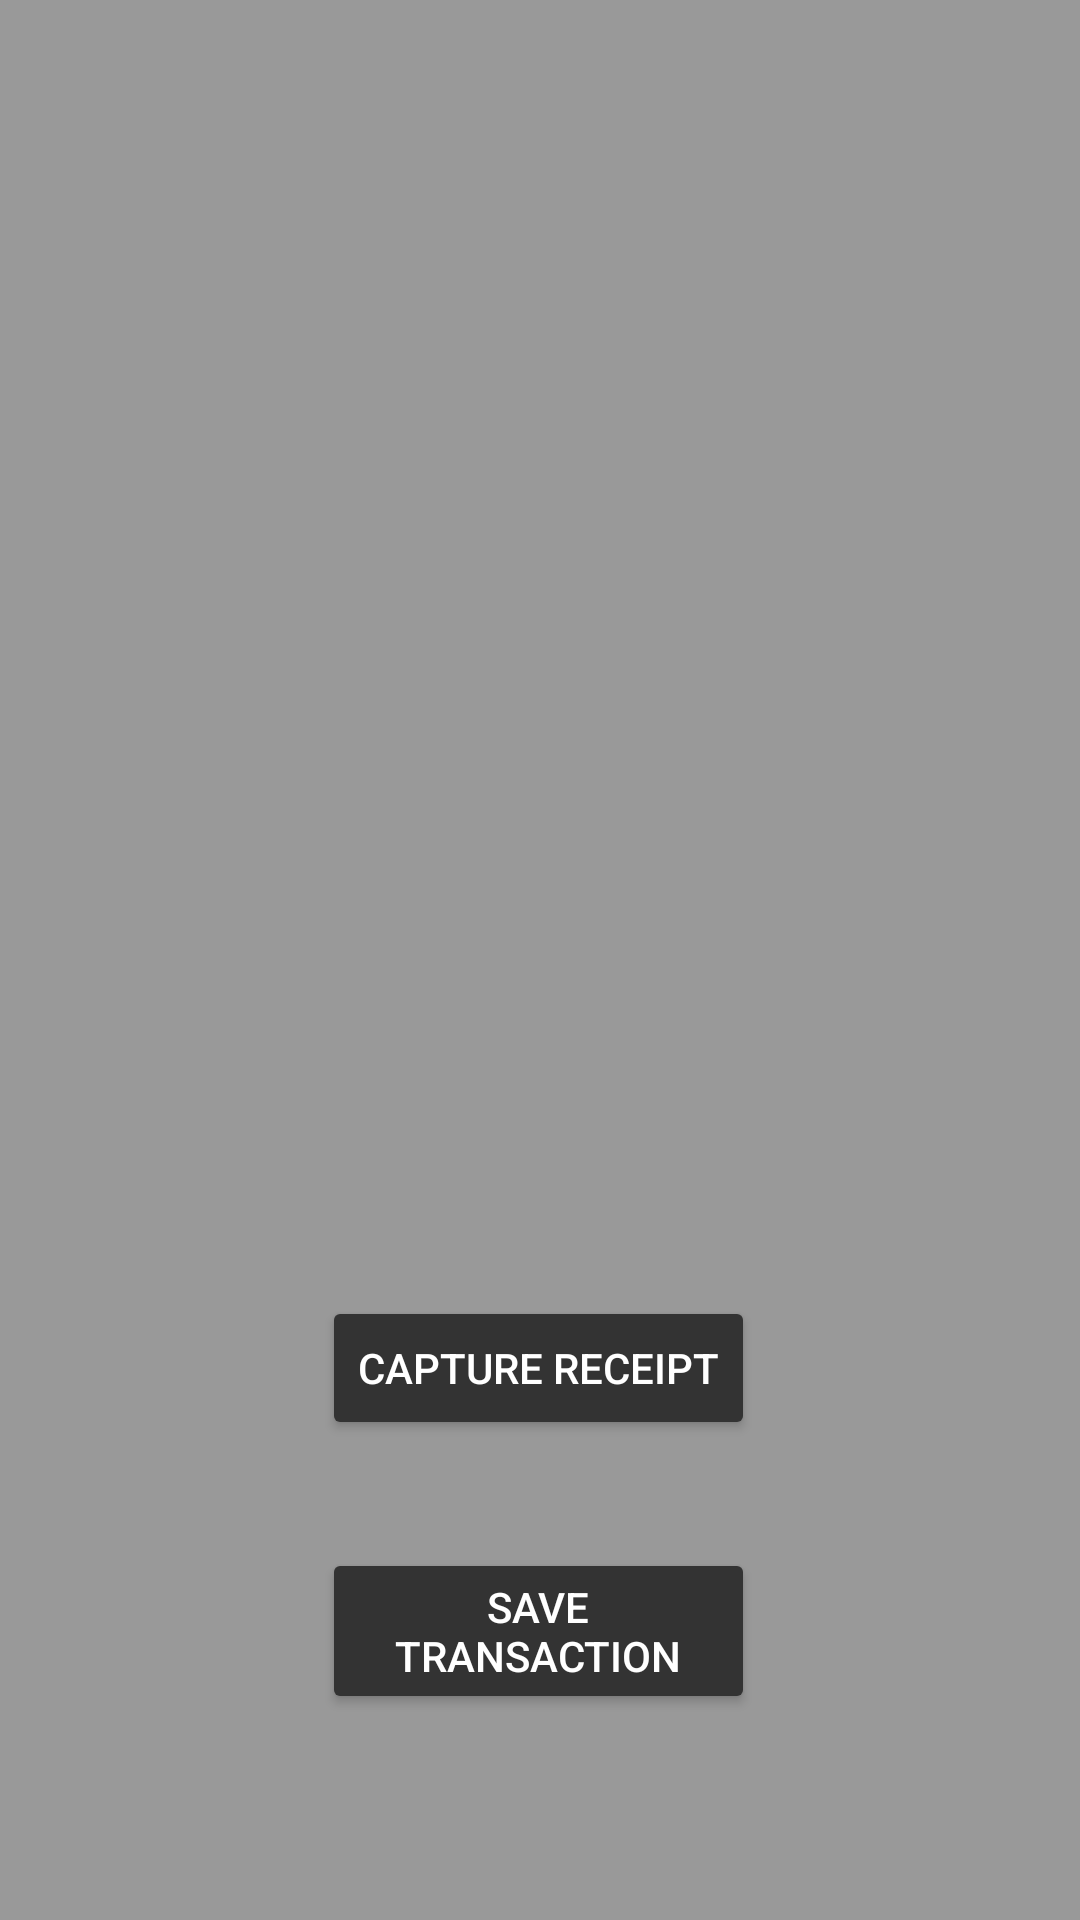

The Android layout XML behind this screen, and the referenced resources:
<!-- AndroidManifest.xml: application theme Theme.Financer -->
<!-- res/layout/activity_capture_image.xml -->
<?xml version="1.0" encoding="utf-8"?>
<androidx.constraintlayout.widget.ConstraintLayout xmlns:android="http://schemas.android.com/apk/res/android"
    xmlns:app="http://schemas.android.com/apk/res-auto"
    xmlns:tools="http://schemas.android.com/tools"
    android:id="@+id/main"
    android:background="@color/light_gray"
    android:layout_width="match_parent"
    android:layout_height="match_parent"
    tools:context=".CaptureImage">



    <ImageView
        android:id="@+id/imagePreview"
        android:layout_width="match_parent"
        android:layout_height="320dp"
        android:layout_marginTop="40dp"
        android:scaleType="centerCrop"
        app:layout_constraintEnd_toEndOf="parent"
        app:layout_constraintHorizontal_bias="0.494"
        app:layout_constraintStart_toStartOf="parent"
        app:layout_constraintTop_toTopOf="parent" />

    <Button
        android:id="@+id/captureButton"
        android:layout_width="wrap_content"
        android:layout_height="wrap_content"
        android:layout_marginTop="72dp"
        android:backgroundTint="@color/dark_gray"
        android:text="Capture Receipt"
        android:textColor="@color/white"
        app:layout_constraintEnd_toEndOf="parent"
        app:layout_constraintHorizontal_bias="0.498"
        app:layout_constraintStart_toStartOf="parent"
        app:layout_constraintTop_toBottomOf="@+id/imagePreview" />

    <Button
        android:id="@+id/save_Button"
        android:layout_width="0dp"
        android:layout_height="wrap_content"
        android:layout_marginTop="36dp"
        android:backgroundTint="@color/dark_gray"
        android:textColor="@color/white"
        android:text="Save Transaction"
        app:layout_constraintEnd_toEndOf="@+id/captureButton"
        app:layout_constraintHorizontal_bias="0.625"
        app:layout_constraintStart_toStartOf="@+id/captureButton"
        app:layout_constraintTop_toBottomOf="@+id/captureButton" />


</androidx.constraintlayout.widget.ConstraintLayout>
<!-- resources referenced by this layout -->
<resources>
  <color name="dark_gray">#333333</color>
  <color name="light_gray">#999999</color>
  <color name="white">#FFFFFFFF</color>
  <style name="Theme.Financer" parent="Base.Theme.Financer" />
  <style name="Base.Theme.Financer" parent="Theme.Material3.DayNight.NoActionBar">
          
          
          <item name="android:statusBarColor">@color/black</item>
          <item name="android:navigationBarColor">@color/black</item>
      </style>
  <color name="black">#FF000000</color>
</resources>
